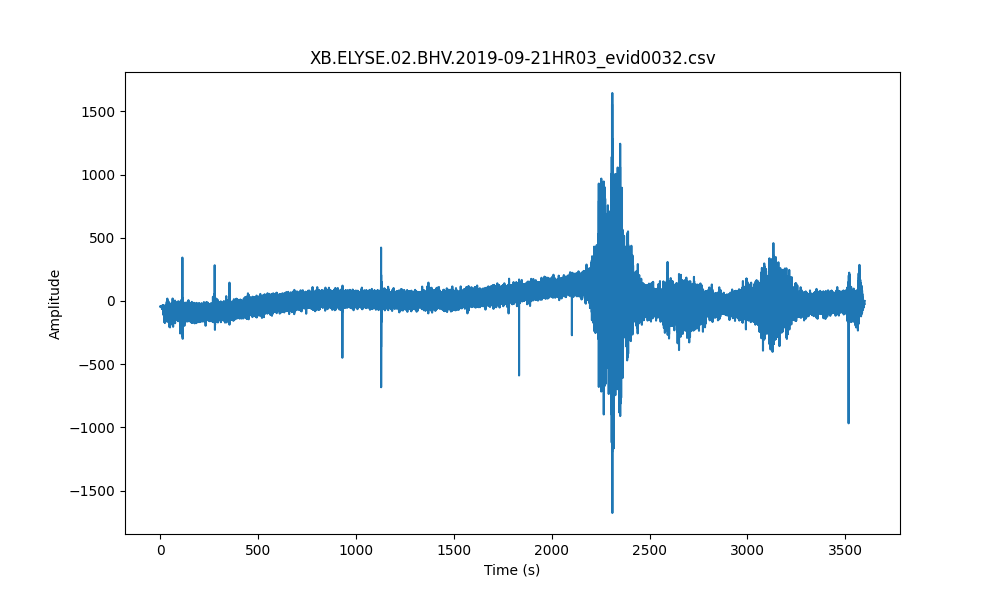

Data behind this chart, as committed beside it:
time(%Y-%m-%dT%H:%M:%S.%f), rel_time(sec), velocity(c/s)
2019-09-21T03:00:00.037000Z, 0.0, -44.24
2019-09-21T03:00:00.087000Z, 0.05, -44.25
2019-09-21T03:00:00.137000Z, 0.1, -44.26
2019-09-21T03:00:00.187000Z, 0.15, -44.28
2019-09-21T03:00:00.237000Z, 0.2, -44.28
2019-09-21T03:00:00.287000Z, 0.25, -44.29
2019-09-21T03:00:00.337000Z, 0.3, -44.3
2019-09-21T03:00:00.387000Z, 0.35, -44.31
2019-09-21T03:00:00.437000Z, 0.4, -44.33
2019-09-21T03:00:00.487000Z, 0.45, -44.34
2019-09-21T03:00:00.537000Z, 0.5, -44.36
2019-09-21T03:00:00.587000Z, 0.55, -44.37
2019-09-21T03:00:00.637000Z, 0.6, -44.42
2019-09-21T03:00:00.687000Z, 0.65, -44.46
2019-09-21T03:00:00.737000Z, 0.7, -44.43
2019-09-21T03:00:00.787000Z, 0.75, -44.45
2019-09-21T03:00:00.837000Z, 0.8, -44.47
2019-09-21T03:00:00.887000Z, 0.85, -44.51
2019-09-21T03:00:00.937000Z, 0.9, -44.56
2019-09-21T03:00:00.987000Z, 0.95, -44.54
2019-09-21T03:00:01.037000Z, 1.0, -44.55
2019-09-21T03:00:01.087000Z, 1.05, -44.56
2019-09-21T03:00:01.137000Z, 1.1, -44.62
2019-09-21T03:00:01.187000Z, 1.15, -44.67
2019-09-21T03:00:01.237000Z, 1.2, -44.5
2019-09-21T03:00:01.287000Z, 1.25, -44.53
2019-09-21T03:00:01.337000Z, 1.3, -44.58
2019-09-21T03:00:01.387000Z, 1.35, -44.56
2019-09-21T03:00:01.437000Z, 1.4, -44.73
2019-09-21T03:00:01.487000Z, 1.45, -44.69
2019-09-21T03:00:01.537000Z, 1.5, -44.67
2019-09-21T03:00:01.587000Z, 1.55, -44.93
2019-09-21T03:00:01.637000Z, 1.6, -45.17
2019-09-21T03:00:01.687000Z, 1.65, -44.92
2019-09-21T03:00:01.737000Z, 1.7, -44.59
2019-09-21T03:00:01.787000Z, 1.75, -44.94
2019-09-21T03:00:01.837000Z, 1.8, -45.27
2019-09-21T03:00:01.887000Z, 1.85, -45.22
2019-09-21T03:00:01.937000Z, 1.9, -45.19
2019-09-21T03:00:01.987000Z, 1.95, -45.23
2019-09-21T03:00:02.037000Z, 2.0, -45.31
2019-09-21T03:00:02.087000Z, 2.05, -45.21
2019-09-21T03:00:02.137000Z, 2.1, -45.1
2019-09-21T03:00:02.187000Z, 2.15, -45.17
2019-09-21T03:00:02.237000Z, 2.2, -45.07
2019-09-21T03:00:02.287000Z, 2.25, -45.2
2019-09-21T03:00:02.337000Z, 2.3, -45.08
2019-09-21T03:00:02.387000Z, 2.35, -44.8
2019-09-21T03:00:02.437000Z, 2.4, -45.09
2019-09-21T03:00:02.487000Z, 2.45, -45.45
2019-09-21T03:00:02.537000Z, 2.5, -45.95
2019-09-21T03:00:02.587000Z, 2.55, -45.49
2019-09-21T03:00:02.637000Z, 2.6, -45.11
2019-09-21T03:00:02.687000Z, 2.65, -45.39
2019-09-21T03:00:02.737000Z, 2.7, -46.01
2019-09-21T03:00:02.787000Z, 2.75, -47.25
2019-09-21T03:00:02.837000Z, 2.8, -46.37
2019-09-21T03:00:02.887000Z, 2.85, -46.05
2019-09-21T03:00:02.937000Z, 2.9, -46.52
2019-09-21T03:00:02.987000Z, 2.95, -45.58
... 71,940 more rows
